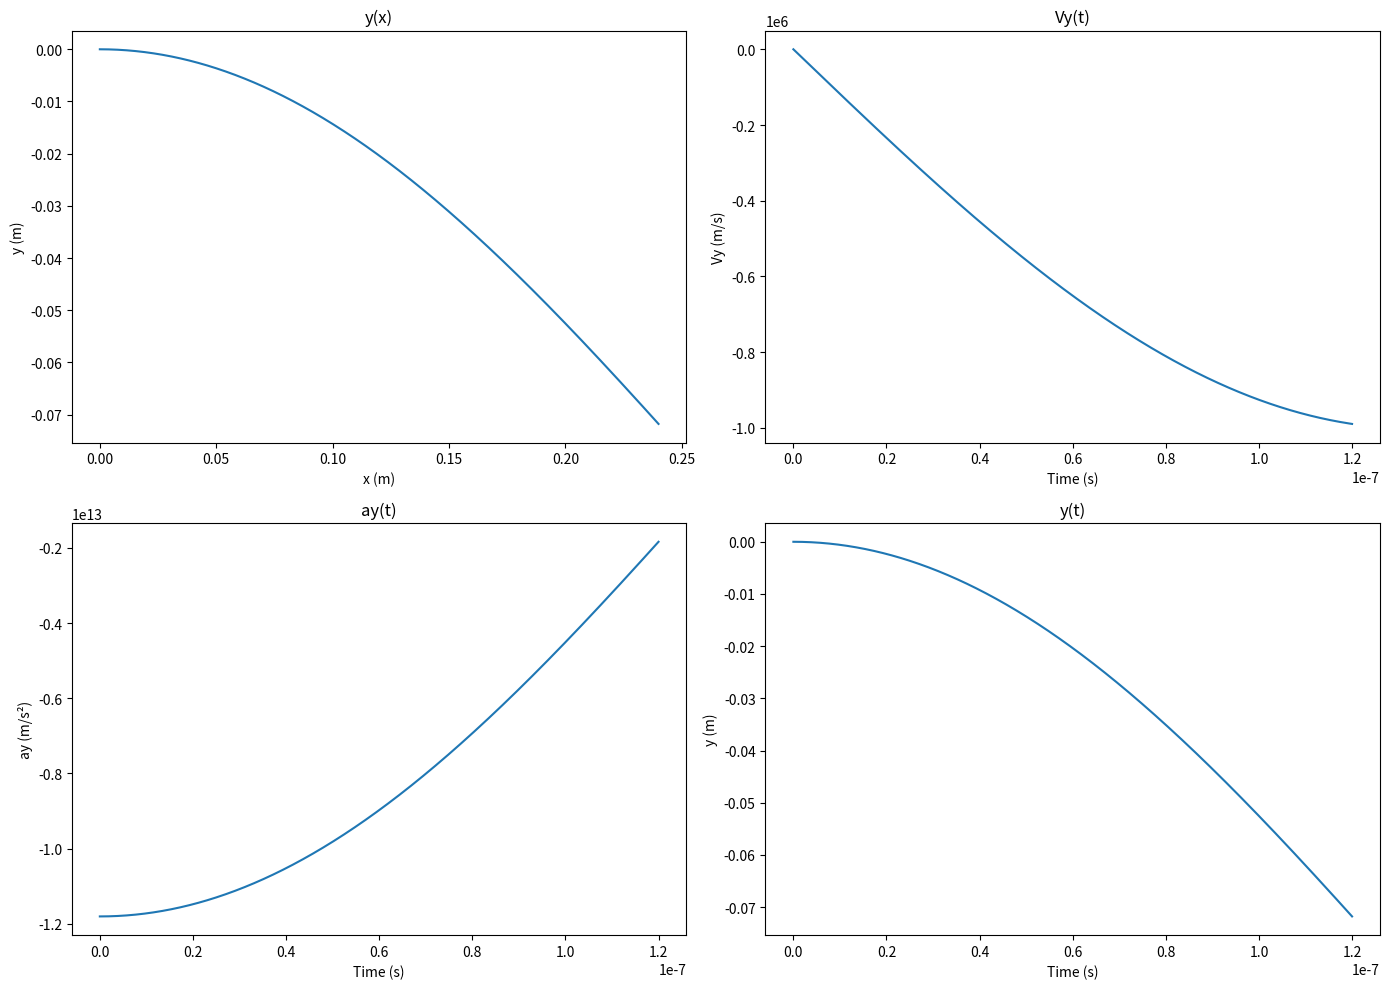

Write the Python code that produced this figure.
import numpy as np
import matplotlib.pyplot as plt
from scipy.integrate import solve_ivp
from scipy.constants import e, m_e
from scipy.optimize import fsolve

# Данные конденсатора и электрона
r = 7.5e-2  # Внутренний радиус конденсатора (м)
R = 16e-2  # Внешний радиус конденсатора (м)
V = 2e6  # Начальная скорость электрона (м/с)
L = 24e-2  # Длина конденсатора (м)

# Время пролета электрона через конденсатор
t_flight = L / V

# Функция для нахождения минимальной разности потенциалов
def find_min_voltage(U):
    E = U / (R - r)  # Электрическое поле
    a_y = e * E / m_e  # Ускорение в радиальном направлении
    y_displacement = 0.5 * a_y * t_flight**2  # Радиальное перемещение
    return y_displacement - (R - r)

# Использование fsolve для нахождения минимальной разности потенциалов
initial_guess = 1e5  # Начальное предположение для разности потенциалов
min_voltage = fsolve(find_min_voltage, initial_guess)[0]  # Минимальная разность потенциалов

# Расчёт минимального электрического поля, используя min_voltage
E_min = min_voltage / (R - r)

# Функция для расчета изменяющегося электрического поля
def E_field(y):
    return E_min * (-1 - y / (R - r))

# Начальные условия
initial_conditions = [0, 0]  # y и Vy в начальный момент времени

# Уравнение движения электрона в конденсаторе с изменяющимся полем
def motion(t, y):
    dy = y[1]
    dvy = e * E_field(y[0]) / m_e
    return [dy, dvy]

# Временной интервал интегрирования (пока электрон внутри конденсатора)
t_eval = np.linspace(0, L / V, num=1000)

# Решение уравнения движения
sol = solve_ivp(motion, [0, L / V], initial_conditions, t_eval=t_eval)

# Расчет ускорения в каждый момент времени
ay = e * np.array([E_field(y) for y in sol.y[0]]) / m_e

# Построение графиков
plt.figure(figsize=(14, 10))

# y(x)
plt.subplot(2, 2, 1)
plt.plot(V * sol.t, sol.y[0])
plt.title('y(x)')
plt.xlabel('x (m)')
plt.ylabel('y (m)')

# Vy(t)
plt.subplot(2, 2, 2)
plt.plot(sol.t, sol.y[1])
plt.title('Vy(t)')
plt.xlabel('Time (s)')
plt.ylabel('Vy (m/s)')

# ay(t)
plt.subplot(2, 2, 3)
plt.plot(sol.t, ay)
plt.title('ay(t)')
plt.xlabel('Time (s)')
plt.ylabel('ay (m/s²)')

# y(t)
plt.subplot(2, 2, 4)
plt.plot(sol.t, sol.y[0])
plt.title('y(t)')
plt.xlabel('Time (s)')
plt.ylabel('y (m)')

plt.tight_layout()
plt.show()
